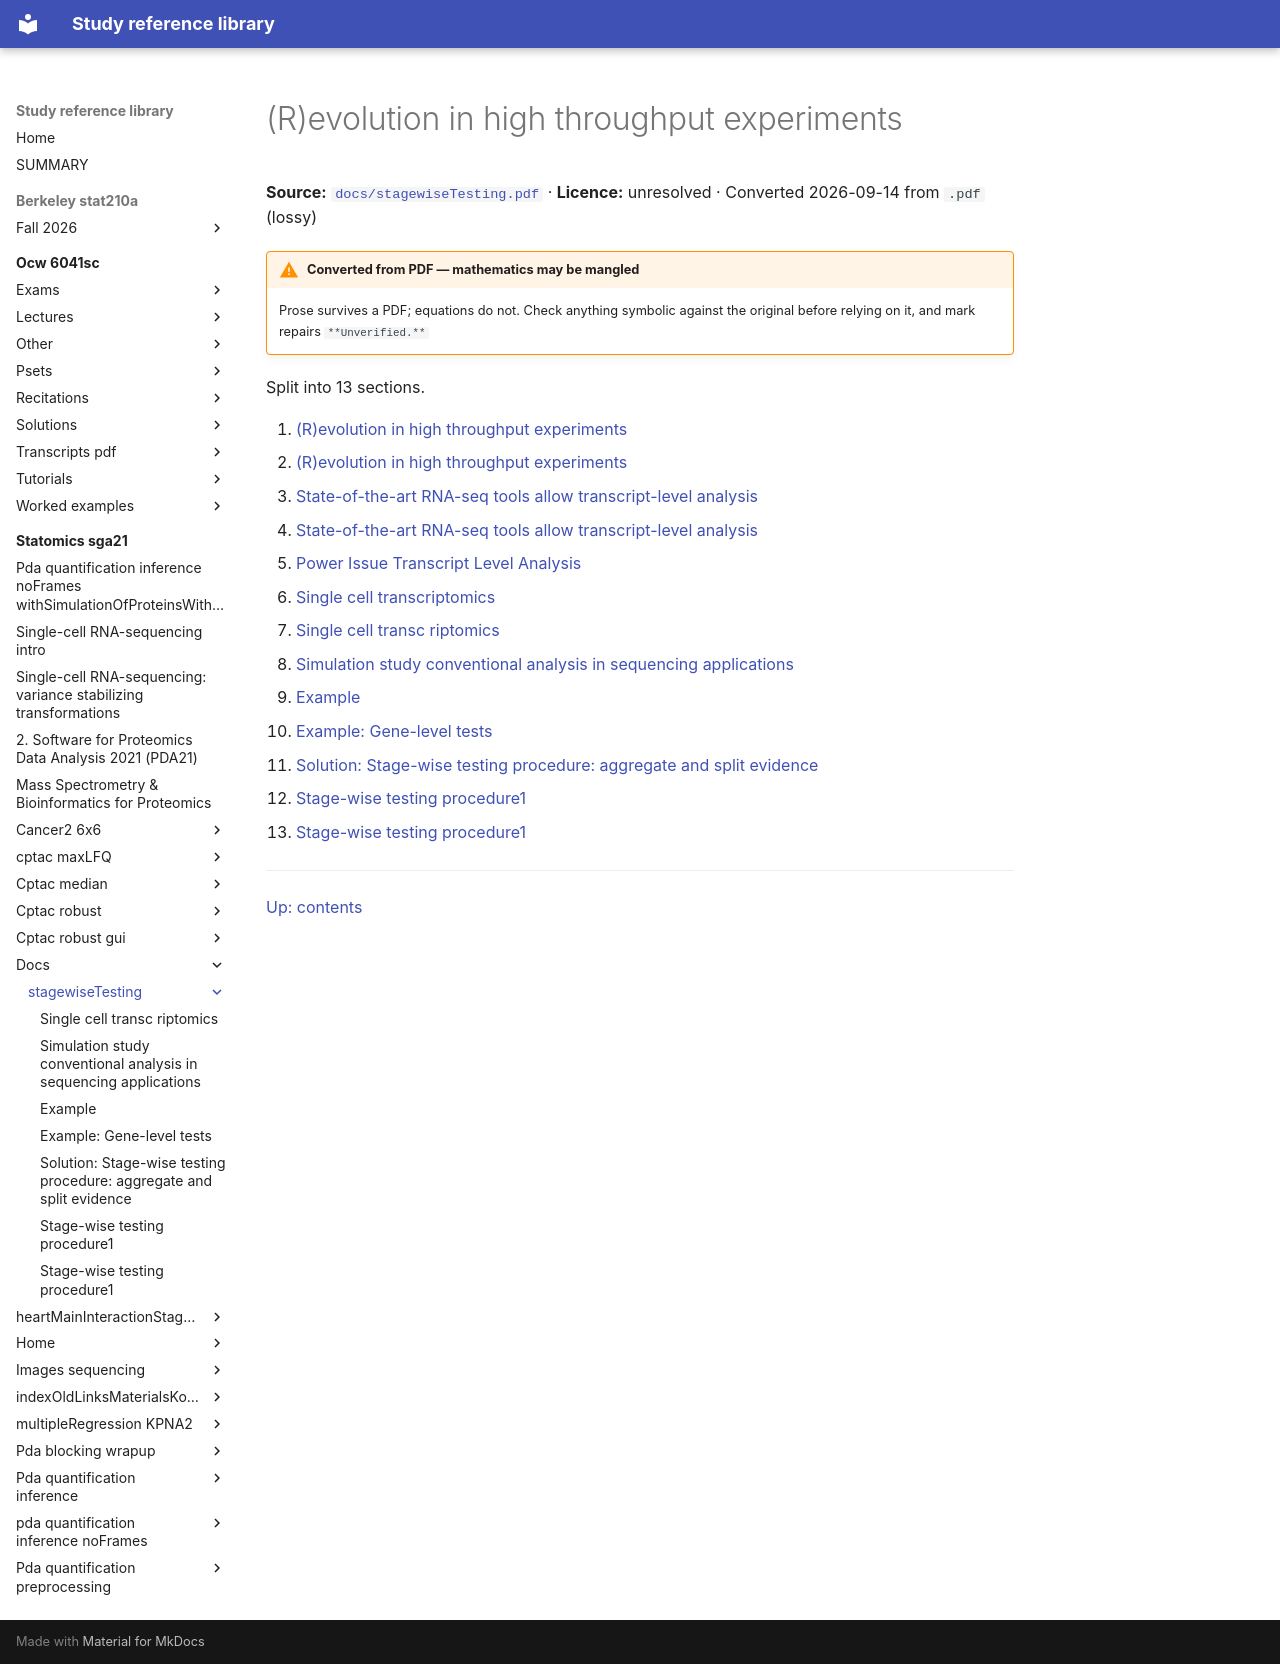

repository: Claptar/knowledge-base-library · page: statomics-sga21/docs/stagewiseTesting/index.html · generator: mkdocs

---
title: (R)evolution in high throughput experiments
source: https://github.com/statOmics/SGA21/blob/0ad787d4cc2bb2f4636440840a8a923cf6c09839/docs/stagewiseTesting.pdf
source_file: sources/statomics-sga21/docs/stagewiseTesting.pdf
licence: unresolved
route: pdf
fidelity: lossy
converted: '2026-09-14'
---

# (R)evolution in high throughput experiments

**Source:** [`docs/stagewiseTesting.pdf`](https://github.com/statOmics/SGA21/blob/0ad787d4cc2bb2f4636440840a8a923cf6c09839/docs/stagewiseTesting.pdf) · **Licence:** unresolved · Converted 2026-09-14 from `.pdf` (lossy)

!!! warning "Converted from PDF — mathematics may be mangled"
    Prose survives a PDF; equations do not. Check anything symbolic against the
    original before relying on it, and mark repairs `**Unverified.**`

Split into 13 sections.

1. [(R)evolution in high throughput experiments](01-r-evolution-in-high-throughput-experiments.md)
2. [(R)evolution in high throughput experiments](02-r-evolution-in-high-throughput-experiments.md)
3. [State-of-the-art RNA-seq tools allow transcript-level analysis](03-state-of-the-art-rna-seq-tools-allow-transcript-level-analys.md)
4. [State-of-the-art RNA-seq tools allow transcript-level analysis](04-state-of-the-art-rna-seq-tools-allow-transcript-level-analys.md)
5. [Power Issue Transcript Level Analysis](05-power-issue-transcript-level-analysis.md)
6. [Single cell transcriptomics](06-single-cell-transcriptomics.md)
7. [Single cell transc riptomics](07-single-cell-transc-riptomics.md)
8. [Simulation study conventional analysis in sequencing applications](08-simulation-study-conventional-analysis-in-sequencing-applica.md)
9. [Example](09-example.md)
10. [Example: Gene-level tests](10-example-gene-level-tests.md)
11. [Solution: Stage-wise testing procedure: aggregate and split evidence](11-solution-stage-wise-testing-procedure-aggregate-and-split-ev.md)
12. [Stage-wise testing procedure1](12-stage-wise-testing-procedure1.md)
13. [Stage-wise testing procedure1](13-stage-wise-testing-procedure1.md)

---

[Up: contents](../../index.md)
